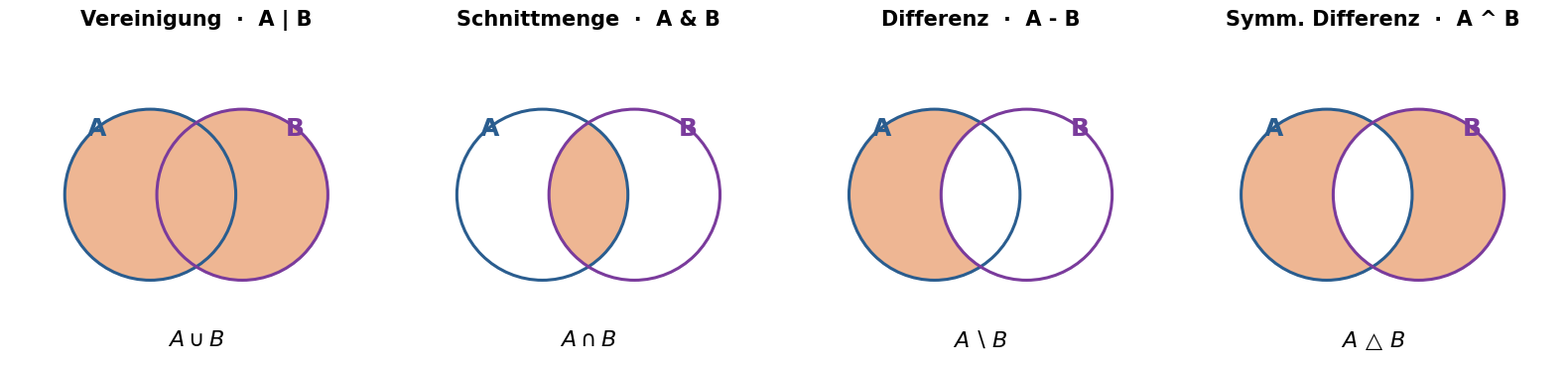

Generate this figure with matplotlib: (Note: this script raises an exception after producing the figure.)
"""Generiert das Venn-Diagramm der vier Mengenoperationen fuer Foliensatz 08.

Erzeugt:
  Grafiken/08_mengenoperationen_venn.png   -- 1x4-Streifen: Vereinigung, Schnitt,
                                              Differenz, symmetrische Differenz
"""
import numpy as np
import matplotlib.pyplot as plt
import matplotlib.patches as mpatches

plt.rcParams.update({
    'font.size': 13,
    'figure.dpi': 150,
    'savefig.dpi': 150,
    'font.family': 'DejaVu Sans',
})

GRAFIKEN_DIR = 'Grafiken'

# Geometrie der beiden Kreise (A links, B rechts, ueberlappend)
AX, AY = -0.42, 0.0
BX, BY = 0.42, 0.0
R = 0.78

FILL = "#e07b3a"   # Orange (passend zu den exercisebox-Folien)
EDGE_A = "#2a5d8f"
EDGE_B = "#7a3b9c"


def _masks(res=900):
    x = np.linspace(-1.7, 1.7, res)
    y = np.linspace(-1.15, 1.15, res)
    X, Y = np.meshgrid(x, y)
    in_a = (X - AX) ** 2 + (Y - AY) ** 2 <= R ** 2
    in_b = (X - BX) ** 2 + (Y - BY) ** 2 <= R ** 2
    extent = (x[0], x[-1], y[0], y[-1])
    return in_a, in_b, extent


def _draw_panel(ax, region, titel, mengen_notation, py_operator):
    in_a, in_b, extent = _masks()

    # gefuellte Region als halbtransparentes RGBA-Bild
    rgba = np.zeros(region.shape + (4,))
    r, g, b = (int(FILL[1:3], 16) / 255, int(FILL[3:5], 16) / 255,
               int(FILL[5:7], 16) / 255)
    rgba[..., 0] = r
    rgba[..., 1] = g
    rgba[..., 2] = b
    rgba[..., 3] = np.where(region, 0.55, 0.0)
    ax.imshow(rgba, extent=extent, origin='lower', interpolation='nearest',
              aspect='auto', zorder=1)

    # Kreis-Umrandungen
    ax.add_patch(mpatches.Circle((AX, AY), R, fill=False, lw=2.2,
                                 edgecolor=EDGE_A, zorder=3))
    ax.add_patch(mpatches.Circle((BX, BY), R, fill=False, lw=2.2,
                                 edgecolor=EDGE_B, zorder=3))

    # Mengen-Labels A und B
    ax.text(AX - R * 0.62, R * 0.78, "A", fontsize=18, fontweight='bold',
            color=EDGE_A, ha='center', va='center', zorder=4)
    ax.text(BX + R * 0.62, R * 0.78, "B", fontsize=18, fontweight='bold',
            color=EDGE_B, ha='center', va='center', zorder=4)

    ax.set_xlim(-1.7, 1.7)
    ax.set_ylim(-1.5, 1.5)
    ax.set_aspect('equal')
    ax.axis('off')

    ax.set_title(titel, fontsize=15, fontweight='bold', pad=4)
    # Mengennotation unter dem Diagramm
    ax.text(0, -1.32, mengen_notation, fontsize=16, ha='center', va='center')


def generate_venn():
    in_a, in_b, _ = _masks()

    fig, axes = plt.subplots(1, 4, figsize=(16, 4.6))

    _draw_panel(axes[0], in_a | in_b,
                "Vereinigung  ·  A | B", r"$A \cup B$", "A | B")
    _draw_panel(axes[1], in_a & in_b,
                "Schnittmenge  ·  A & B", r"$A \cap B$", "A & B")
    _draw_panel(axes[2], in_a & ~in_b,
                "Differenz  ·  A - B", r"$A \setminus B$", "A - B")
    _draw_panel(axes[3], in_a ^ in_b,
                "Symm. Differenz  ·  A ^ B", r"$A \,\triangle\, B$", "A ^ B")

    fig.tight_layout()
    out = f"{GRAFIKEN_DIR}/08_mengenoperationen_venn.png"
    fig.savefig(out, bbox_inches='tight')
    plt.close(fig)
    print(f"→ geschrieben: {out}")


if __name__ == "__main__":
    generate_venn()
